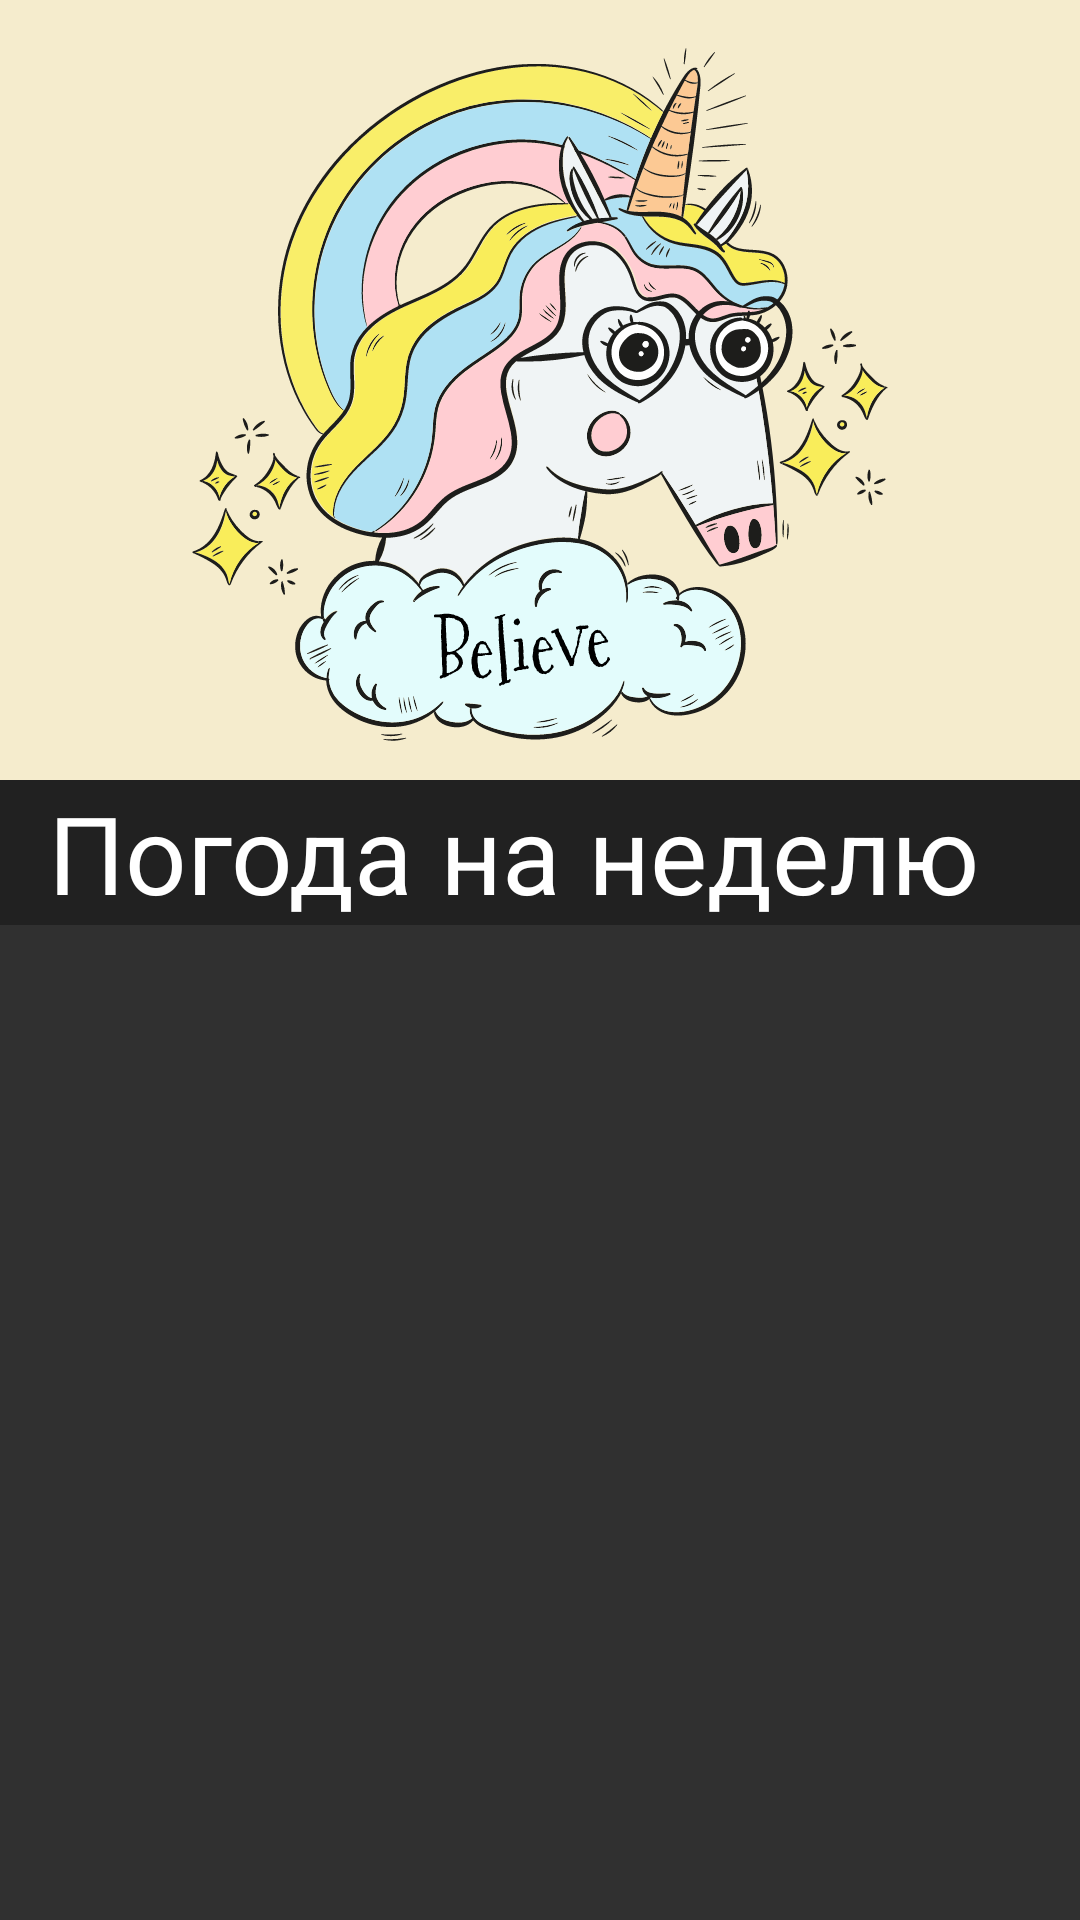

The Android layout XML behind this screen, and the referenced resources:
<!-- AndroidManifest.xml: application theme Theme.AppCompat.NoActionBar -->
<!-- res/layout/fragment_weekly_weather.xml -->
<?xml version="1.0" encoding="utf-8"?>
<androidx.coordinatorlayout.widget.CoordinatorLayout xmlns:android="http://schemas.android.com/apk/res/android"
    xmlns:app="http://schemas.android.com/apk/res-auto"
    android:layout_width="match_parent"
    android:layout_height="match_parent">

    <com.google.android.material.appbar.AppBarLayout
        android:layout_width="match_parent"
        android:layout_height="wrap_content">

        <com.google.android.material.appbar.CollapsingToolbarLayout
            android:id="@+id/toolbarLayout"
            android:layout_width="match_parent"
            android:layout_height="match_parent"
            app:layout_scrollFlags="scroll|exitUntilCollapsed">

            <ImageView
                android:id="@+id/main_backdrop"
                android:layout_width="match_parent"
                android:layout_height="260dp"
                android:background="@drawable/ic_unicorn"
                android:scaleType="fitCenter"
                app:layout_collapseMode="parallax" />

        </com.google.android.material.appbar.CollapsingToolbarLayout>

        <TextView
            android:layout_width="match_parent"
            android:layout_height="wrap_content"
            android:background="@color/yellow"
            android:paddingLeft="@dimen/padding_left_text"
            android:text="@string/toolbar_text"
            android:textColor="@android:color/white"
            android:textSize="@dimen/text_size_large" />

    </com.google.android.material.appbar.AppBarLayout>

    <FrameLayout
        android:layout_width="match_parent"
        android:layout_height="match_parent"
        app:layout_behavior="@string/appbar_scrolling_view_behavior">

        <androidx.recyclerview.widget.RecyclerView
            android:id="@+id/recycler_view"
            android:layout_width="match_parent"
            android:layout_height="match_parent"
            android:scrollbars="vertical" />
    </FrameLayout>

</androidx.coordinatorlayout.widget.CoordinatorLayout>
<!-- resources referenced by this layout -->
<resources>
  <dimen name="padding_left_text">16dp</dimen>
  <dimen name="text_size_large">36sp</dimen>
  <!-- drawable ic_unicorn: vector/xml drawable (drawable, 200955 chars, omitted) -->
  <string name="toolbar_text">Погода на неделю</string>
</resources>
